Run: headless pygame with SDL's dummy video driver; simulated clock (each Clock.tick advances the game by its frame time, no real sleeping); random seed 0; keys injected as events and as key.get_pressed() state; no mouse input.
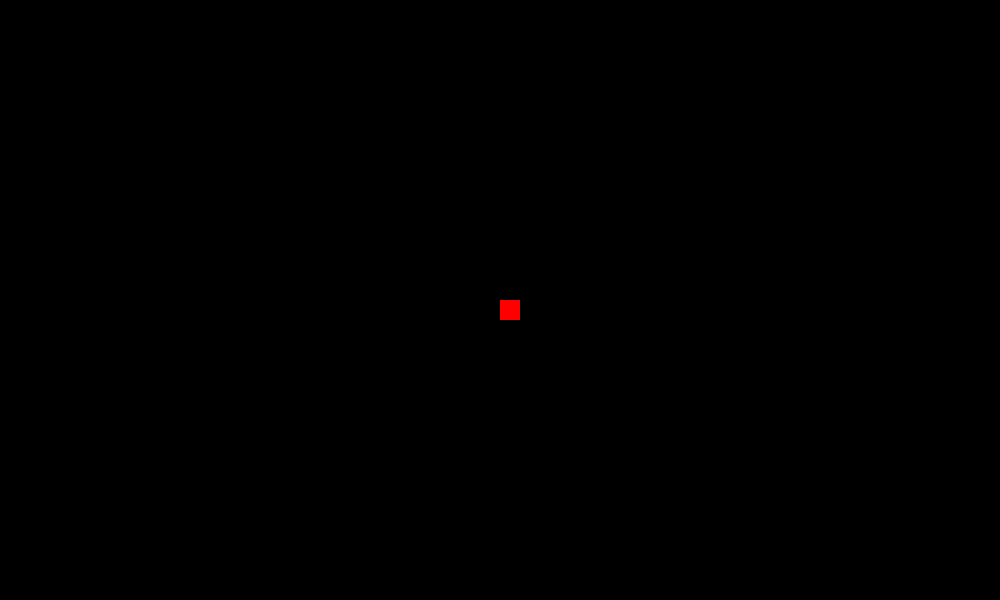
Frame 1 of 4 · flips 1–60 · no input
Frame 2 of 4 · flips 61–180 · tapped SPACE, RETURN · held RIGHT (→), D · screen unchanged from frame 1, image omitted
Frame 3 of 4 · flips 181–300 · held DOWN (↓), S · screen unchanged from frame 2, image omitted
Frame 4 of 4 · flips 301–420 · held LEFT (←), A, UP (↑), W · screen unchanged from frame 3, image omitted

The pygame program that drew these frames:

import pygame
pygame.init()
Width=1000
global win
size_x=20
size_y=20
Height=600
sx=Width/2
sy=Height/2
class Start_game:
    def __init__(self,width,height):
        self.width=width
        self.height=height
    def screen_feature(self):
        win=pygame.display.set_mode((self.width,self.height))
        pygame.display.set_caption("snake game")
        return win
class snake:
    def __init__(self,sx,sy,size_x,size_y):
        self.sx=sx
        self.sy=sy
        self.szx=size_x
        self.szy=size_y
class inheritsnake(Start_game,snake):
    def __init__(self,width,height,sx,sy,size_x,size_y):
        Start_game.__init__(self,width,height)
        snake.__init__(self,sx,sy,size_x,size_y)
    def drawsnake(self):
        c=Start_game(Width,Height)
        win=c.screen_feature()
        s=snake(sx,sy,size_x,size_y)
        pygame.draw.rect(win, 'red', (int(s.sx), int(s.sy), int(s.szx), int(s.szy)))

def gameloop():
    run=True
    sarp=inheritsnake(Width,Height,sx,sy,size_x,size_y)
    sg=Start_game(Width,Height)
    win=sg.screen_feature()
    while run:
        sg.screen_feature()
        for event in pygame.event.get():
            if event.type==pygame.QUIT:
                run=False
        win.fill('black')
        sarp.drawsnake()
        pygame.display.update()
gameloop()
